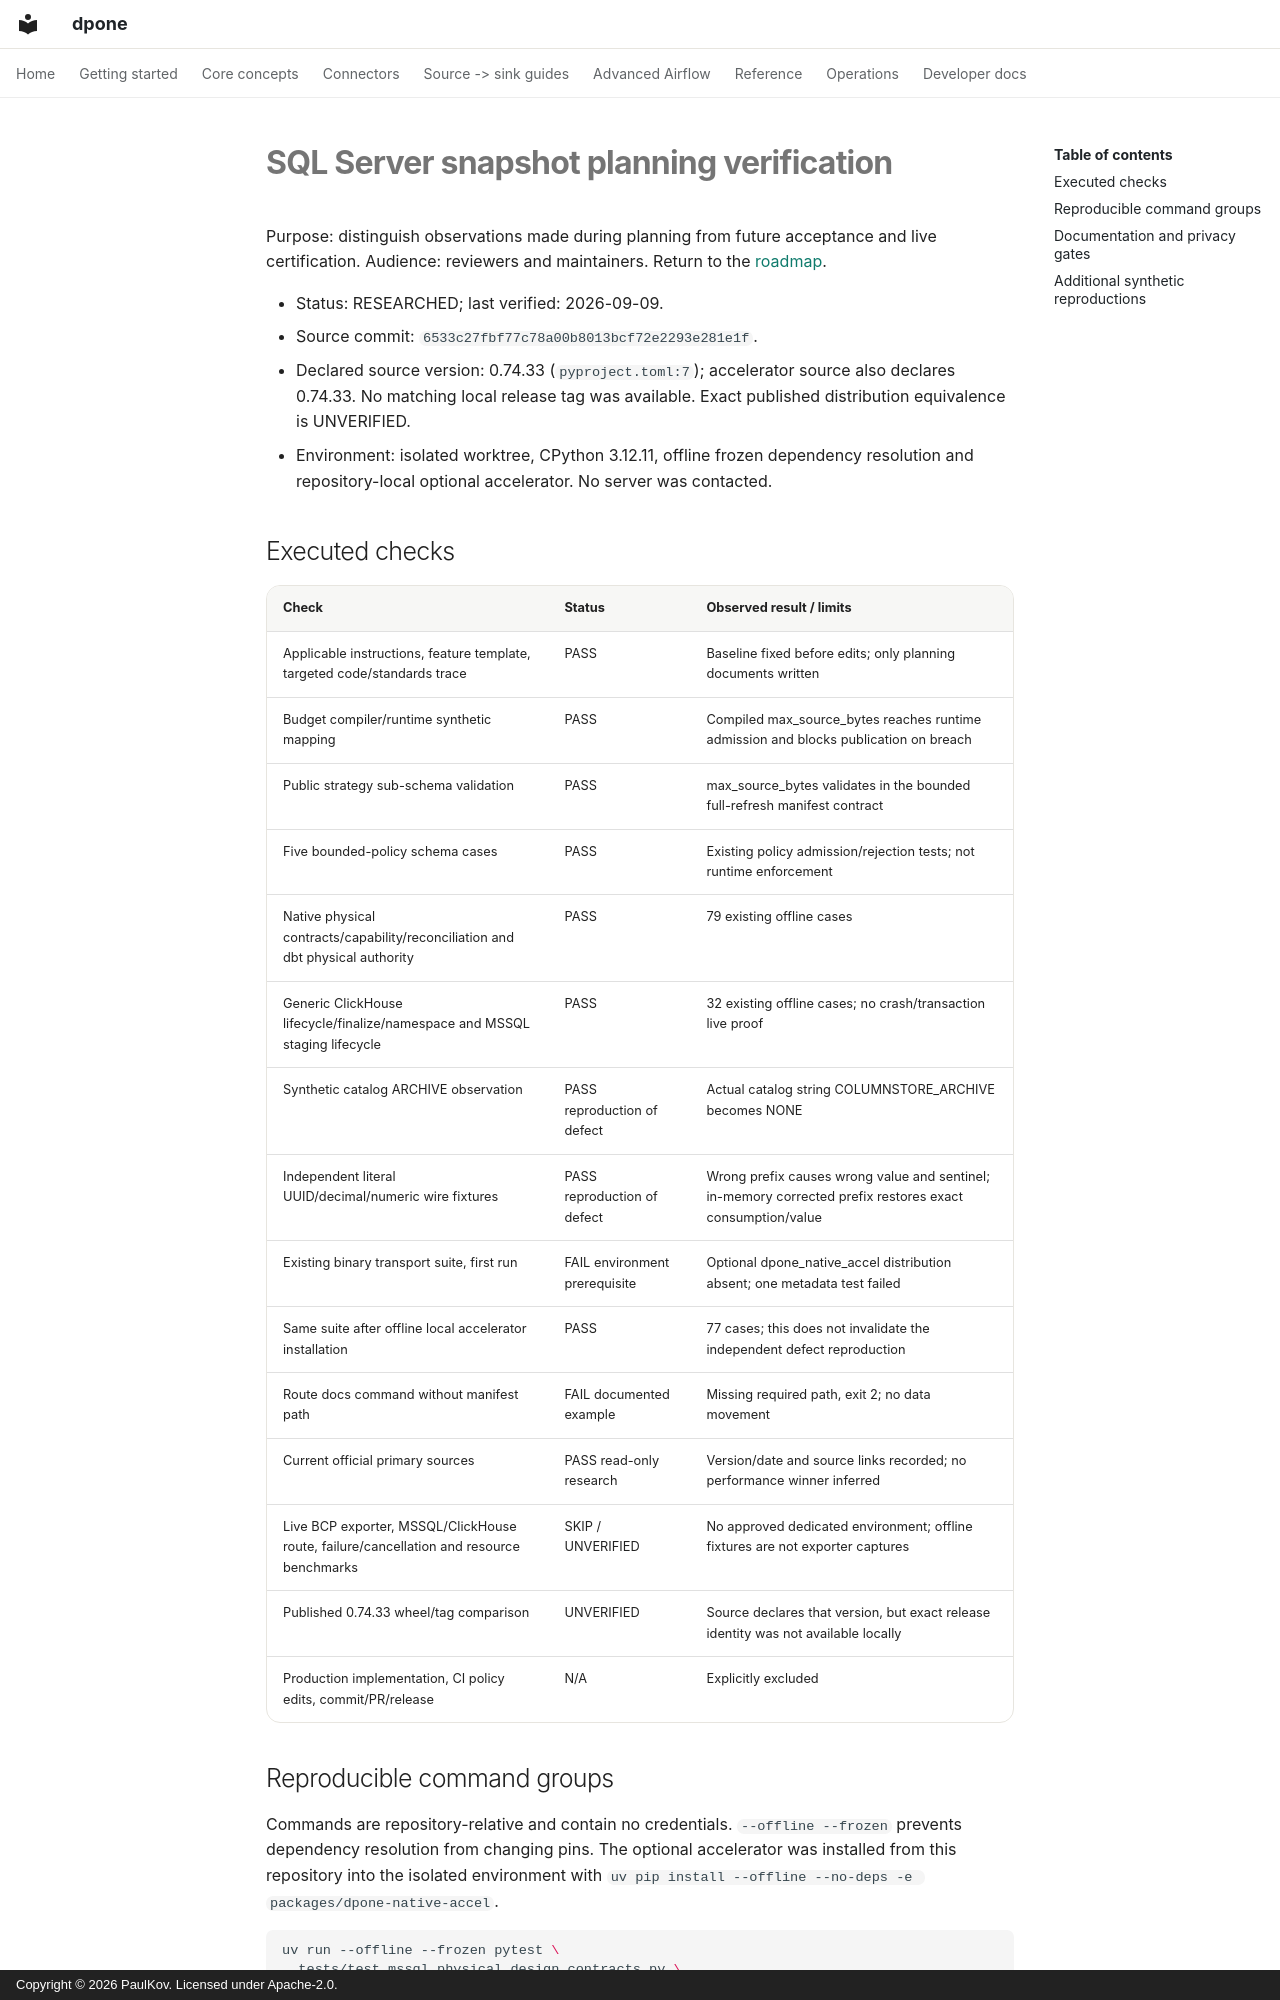

repository: PaulKov/dpone · page: sqlserver-snapshot-verification/index.html · generator: mkdocs · copyright: Copyright © 2026 PaulKov. Licensed under Apache-2.0.

# SQL Server snapshot planning verification

Purpose: distinguish observations made during planning from future acceptance
and live certification. Audience: reviewers and maintainers. Return to the
[roadmap](sqlserver-snapshot-roadmap.md).

- Status: RESEARCHED; last verified: 2026-09-09.
- Source commit: `6533c27fbf77c78a00b8013bcf72e2293e281e1f`.
- Declared source version: 0.74.33 (`pyproject.toml:7`); accelerator source also
  declares 0.74.33. No matching local release tag was available. Exact published
  distribution equivalence is UNVERIFIED.
- Environment: isolated worktree, CPython 3.12.11, offline frozen dependency
  resolution and repository-local optional accelerator. No server was contacted.

## Executed checks

| Check | Status | Observed result / limits |
|---|---|---|
| Applicable instructions, feature template, targeted code/standards trace | PASS | Baseline fixed before edits; only planning documents written |
| Budget compiler/runtime synthetic mapping | PASS | Compiled max_source_bytes reaches runtime admission and blocks publication on breach |
| Public strategy sub-schema validation | PASS | max_source_bytes validates in the bounded full-refresh manifest contract |
| Five bounded-policy schema cases | PASS | Existing policy admission/rejection tests; not runtime enforcement |
| Native physical contracts/capability/reconciliation and dbt physical authority | PASS | 79 existing offline cases |
| Generic ClickHouse lifecycle/finalize/namespace and MSSQL staging lifecycle | PASS | 32 existing offline cases; no crash/transaction live proof |
| Synthetic catalog ARCHIVE observation | PASS reproduction of defect | Actual catalog string COLUMNSTORE_ARCHIVE becomes NONE |
| Independent literal UUID/decimal/numeric wire fixtures | PASS reproduction of defect | Wrong prefix causes wrong value and sentinel; in-memory corrected prefix restores exact consumption/value |
| Existing binary transport suite, first run | FAIL environment prerequisite | Optional dpone_native_accel distribution absent; one metadata test failed |
| Same suite after offline local accelerator installation | PASS | 77 cases; this does not invalidate the independent defect reproduction |
| Route docs command without manifest path | FAIL documented example | Missing required path, exit 2; no data movement |
| Current official primary sources | PASS read-only research | Version/date and source links recorded; no performance winner inferred |
| Live BCP exporter, MSSQL/ClickHouse route, failure/cancellation and resource benchmarks | SKIP / UNVERIFIED | No approved dedicated environment; offline fixtures are not exporter captures |
| Published 0.74.33 wheel/tag comparison | UNVERIFIED | Source declares that version, but exact release identity was not available locally |
| Production implementation, CI policy edits, commit/PR/release | N/A | Explicitly excluded |
